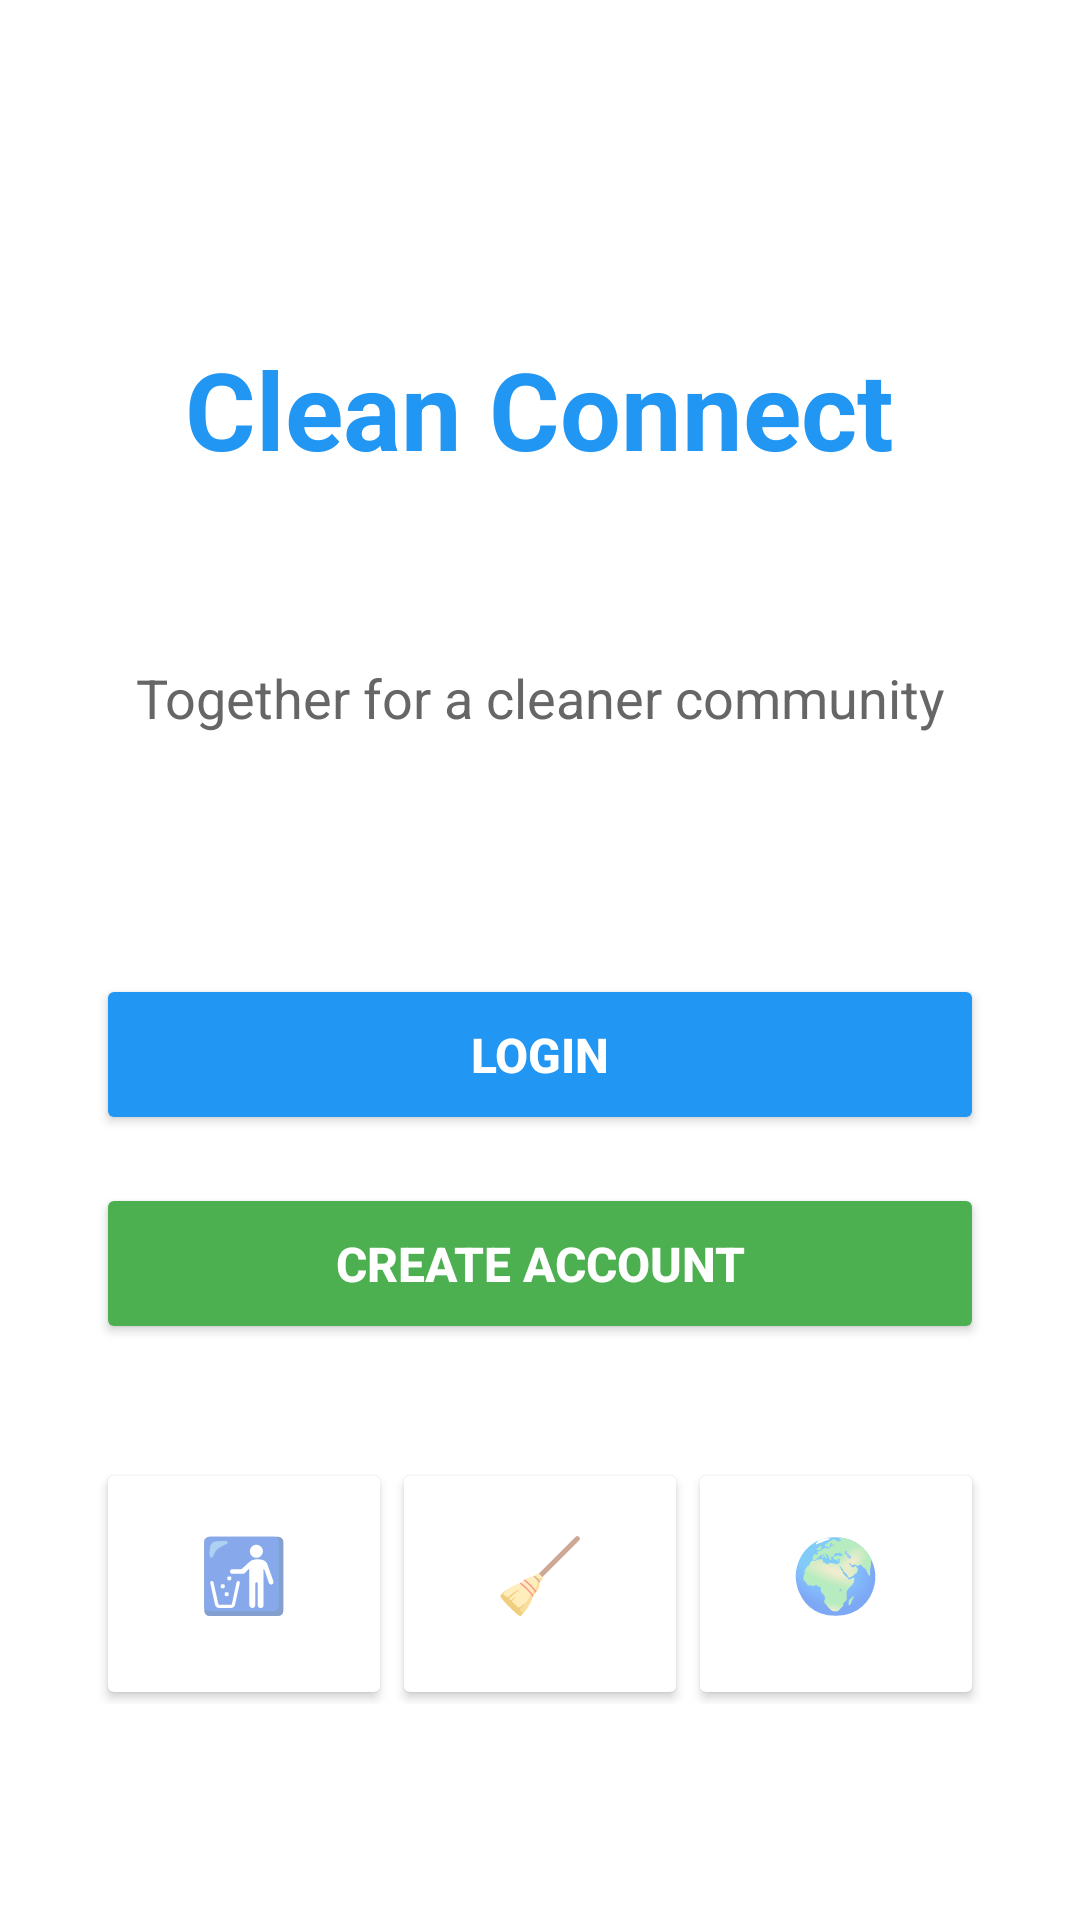

This screen was rendered from an Android layout file. Write that file and the resources it references.
<!-- AndroidManifest.xml: activity theme Theme.AppCompat.Light.NoActionBar -->
<!-- res/layout/activity_main.xml -->
<?xml version="1.0" encoding="utf-8"?>
<LinearLayout xmlns:android="http://schemas.android.com/apk/res/android"
    android:layout_width="match_parent"
    android:layout_height="match_parent"
    android:orientation="vertical"
    android:background="#ffffff"
    android:padding="32dp">

    
    <TextView
        android:layout_width="wrap_content"
        android:layout_height="wrap_content"
        android:text="Clean Connect"
        android:textSize="36sp"
        android:textStyle="bold"
        android:textColor="#2196F3"
        android:layout_gravity="center_horizontal"
        android:layout_marginTop="80dp"
        android:layout_marginBottom="60dp" />

    
    <TextView
        android:layout_width="match_parent"
        android:layout_height="wrap_content"
        android:text="Together for a cleaner community"
        android:textSize="18sp"
        android:textColor="#666666"
        android:gravity="center"
        android:layout_marginBottom="80dp" />

    
    <LinearLayout
        android:layout_width="match_parent"
        android:layout_height="wrap_content"
        android:orientation="vertical"
        android:layout_marginBottom="40dp">

        
        <Button
            android:id="@+id/buttonLogin"
            android:layout_width="match_parent"
            android:layout_height="wrap_content"
            android:text="LOGIN"
            android:textSize="16sp"
            android:textStyle="bold"
            android:backgroundTint="#2196F3"
            android:textColor="#FFFFFF"
            android:padding="16dp"
            android:layout_marginBottom="16dp" />

        
        <Button
            android:id="@+id/buttonRegister"
            android:layout_width="match_parent"
            android:layout_height="wrap_content"
            android:text="CREATE ACCOUNT"
            android:textSize="16sp"
            android:textStyle="bold"
            android:backgroundTint="#4CAF50"
            android:textColor="#FFFFFF"
            android:padding="16dp" />

    </LinearLayout>

    
    <LinearLayout
        android:layout_width="match_parent"
        android:layout_height="wrap_content"
        android:orientation="horizontal"
        android:layout_marginBottom="40dp">

        <androidx.cardview.widget.CardView
            android:layout_width="0dp"
            android:layout_height="wrap_content"
            android:layout_weight="1"
            android:layout_margin="4dp"
            android:elevation="4dp">

            <LinearLayout
                android:layout_width="match_parent"
                android:layout_height="wrap_content"
                android:orientation="vertical"
                android:padding="16dp"
                android:gravity="center">

                <TextView
                    android:layout_width="wrap_content"
                    android:layout_height="wrap_content"
                    android:text="🚮"
                    android:textSize="24sp"
                    android:layout_marginBottom="8dp" />

                <TextView
                    android:layout_width="wrap_content"
                    android:layout_height="wrap_content"
                    android:text="Report"
                    android:textSize="12sp"
                    android:textStyle="bold" />

                <TextView
                    android:layout_width="wrap_content"
                    android:layout_height="wrap_content"
                    android:text="Garbage"
                    android:textSize="12sp"
                    android:textStyle="bold" />

            </LinearLayout>

        </androidx.cardview.widget.CardView>

        <androidx.cardview.widget.CardView
            android:layout_width="0dp"
            android:layout_height="wrap_content"
            android:layout_weight="1"
            android:layout_margin="4dp"
            android:elevation="4dp">

            <LinearLayout
                android:layout_width="match_parent"
                android:layout_height="wrap_content"
                android:orientation="vertical"
                android:padding="16dp"
                android:gravity="center">

                <TextView
                    android:layout_width="wrap_content"
                    android:layout_height="wrap_content"
                    android:text="🧹"
                    android:textSize="24sp"
                    android:layout_marginBottom="8dp" />

                <TextView
                    android:layout_width="wrap_content"
                    android:layout_height="wrap_content"
                    android:text="Volunteer"
                    android:textSize="12sp"
                    android:textStyle="bold" />

                <TextView
                    android:layout_width="wrap_content"
                    android:layout_height="wrap_content"
                    android:text="to Clean"
                    android:textSize="12sp"
                    android:textStyle="bold" />

            </LinearLayout>

        </androidx.cardview.widget.CardView>

        <androidx.cardview.widget.CardView
            android:layout_width="0dp"
            android:layout_height="wrap_content"
            android:layout_weight="1"
            android:layout_margin="4dp"
            android:elevation="4dp">

            <LinearLayout
                android:layout_width="match_parent"
                android:layout_height="wrap_content"
                android:orientation="vertical"
                android:padding="16dp"
                android:gravity="center">

                <TextView
                    android:layout_width="wrap_content"
                    android:layout_height="wrap_content"
                    android:text="🌍"
                    android:textSize="24sp"
                    android:layout_marginBottom="8dp" />

                <TextView
                    android:layout_width="wrap_content"
                    android:layout_height="wrap_content"
                    android:text="Clean"
                    android:textSize="12sp"
                    android:textStyle="bold" />

                <TextView
                    android:layout_width="wrap_content"
                    android:layout_height="wrap_content"
                    android:text="Community"
                    android:textSize="12sp"
                    android:textStyle="bold" />

            </LinearLayout>

        </androidx.cardview.widget.CardView>

    </LinearLayout>

    
    <View
        android:layout_width="match_parent"
        android:layout_height="0dp"
        android:layout_weight="1" />

    
    <TextView
        android:layout_width="match_parent"
        android:layout_height="wrap_content"
        android:text="Join thousands of volunteers making our cities cleaner"
        android:textSize="14sp"
        android:textColor="#999999"
        android:gravity="center"
        android:layout_marginTop="16dp" />

</LinearLayout>
<!-- resources referenced by this layout -->
<resources>

</resources>
